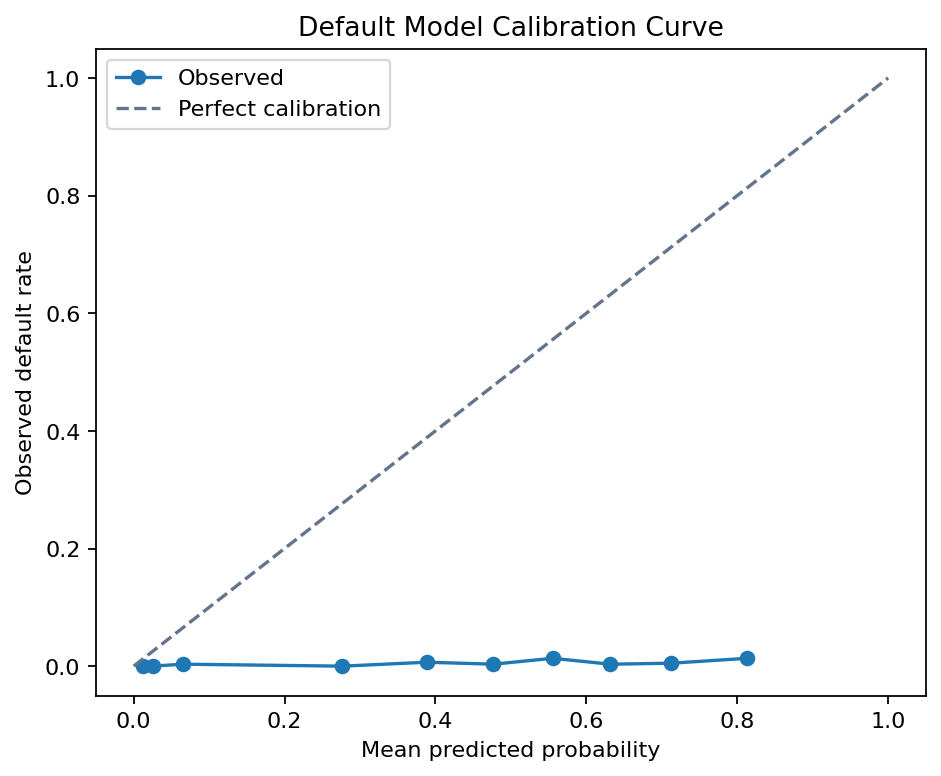

The file beside this chart, header and first rows:
calibration_bin, cases, mean_predicted_probability, observed_default_rate
0, 600, 0.0122, 0.0
1, 600, 0.025, 0.0
2, 600, 0.06537, 0.003333
3, 600, 0.2767, 0.0
4, 600, 0.3885, 0.006667
5, 600, 0.4766, 0.003333
6, 600, 0.5551, 0.01333
7, 600, 0.6317, 0.003333
8, 600, 0.7127, 0.005
9, 600, 0.8131, 0.01333
